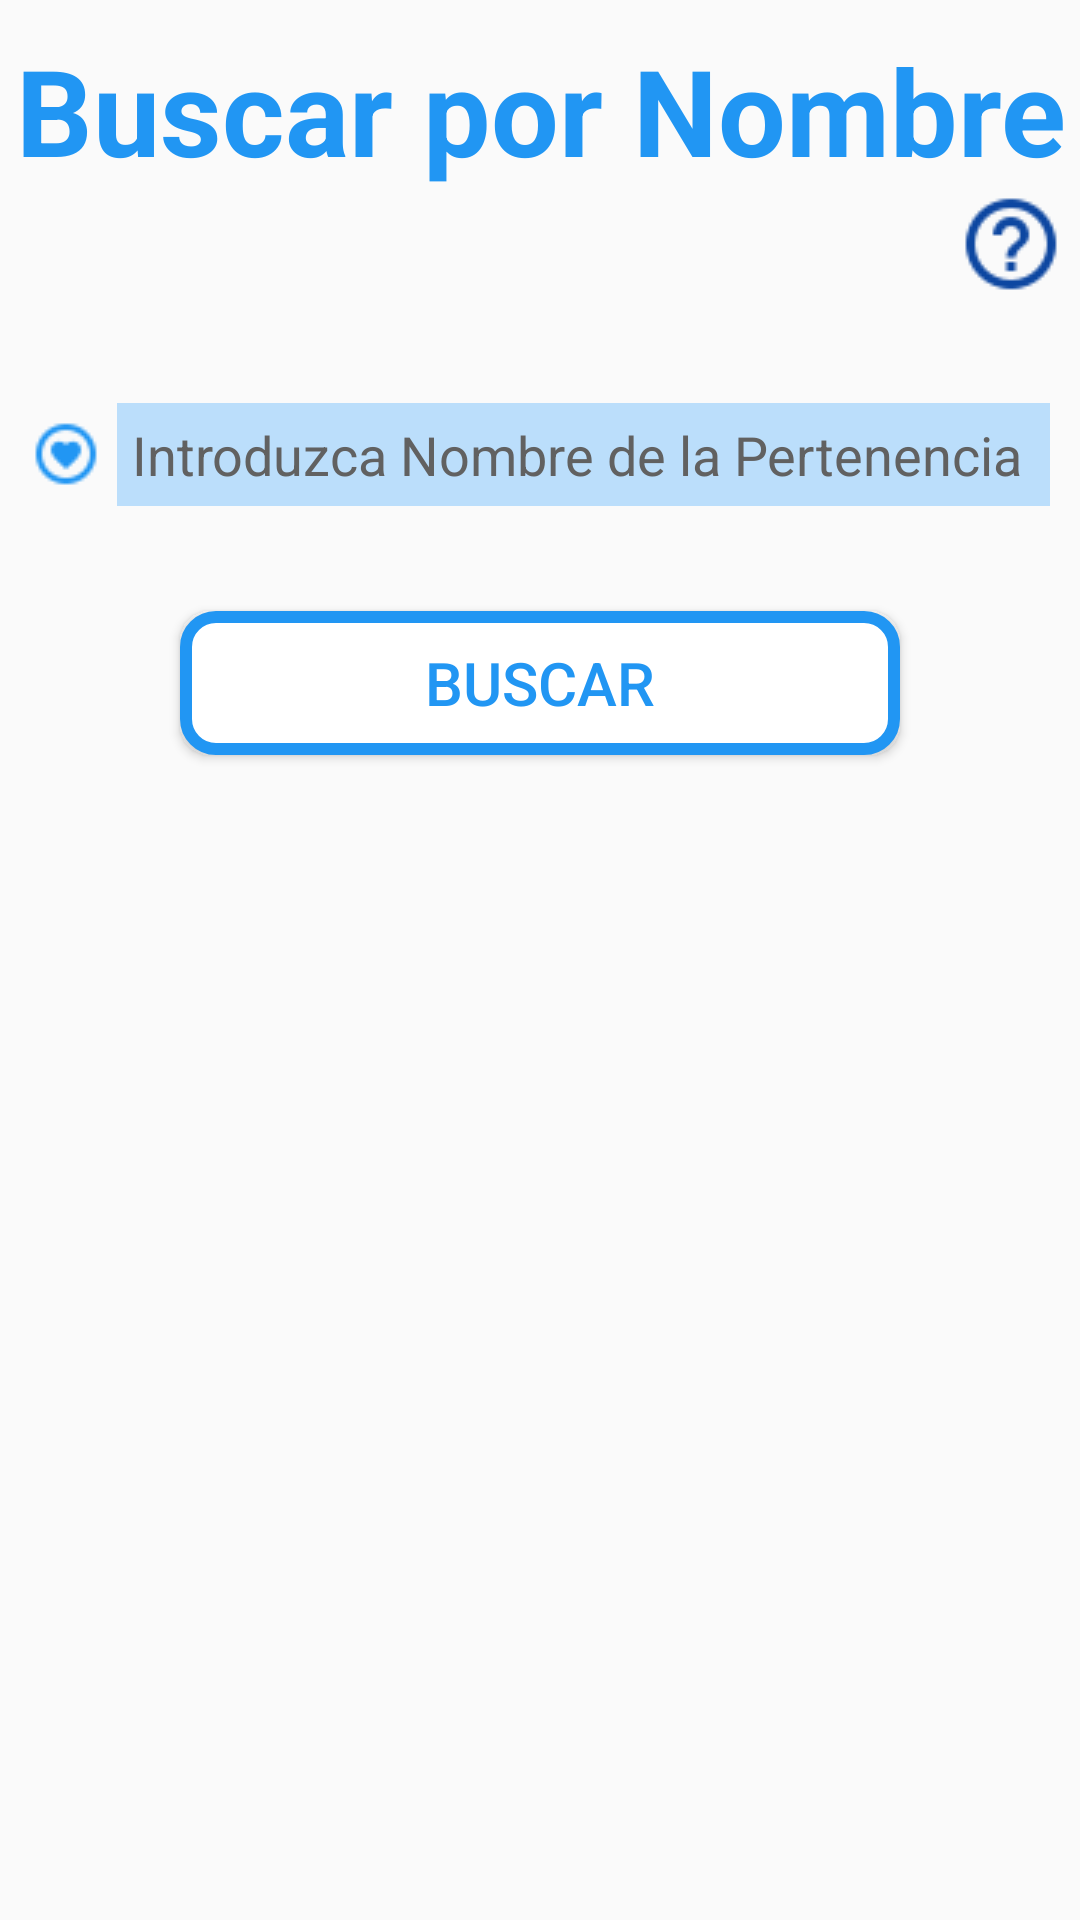

Reconstruct the res/layout file that produces this screen, plus the resources it refers to.
<!-- AndroidManifest.xml: application theme AppTheme -->
<!-- res/layout/activity_buscar_pedir_nombre.xml -->
<?xml version="1.0" encoding="utf-8"?>
<RelativeLayout xmlns:android="http://schemas.android.com/apk/res/android"
    xmlns:app="http://schemas.android.com/apk/res-auto"
    xmlns:tools="http://schemas.android.com/tools"
    style="@style/match_match"
    tools:context=".BuscarPedirNombreActivity">

    <TextView
        android:id="@+id/buscar_pedir_nombre_titulo"
        style="@style/estilo_comun_textos"
        android:text="Buscar por Nombre"
        android:layout_alignParentTop = "true"
        android:textAlignment = "center"
        android:textSize = "40sp" />

    <ImageView
        android:id="@+id/buscar_pedir_nombre_icono_ayuda"
        style="@style/estilo_ayuda"
        android:layout_below="@+id/buscar_pedir_nombre_titulo"
        android:onClick="ayuda"/>

    <RelativeLayout
        android:id="@+id/buscar_pedir_nombre_conjunto"
        android:layout_width="match_parent"
        android:layout_height="wrap_content"
        android:layout_marginLeft="10dp"
        android:layout_marginRight="10dp"
        android:layout_marginTop="30dp"
        android:layout_below="@+id/buscar_pedir_nombre_icono_ayuda" >

        <ImageView
            android:id="@+id/buscar_pedir_nombre_icono_nombre"
            style="@style/estilo_iconos"
            android:src="@mipmap/iconopertenencia" />

        <EditText
            android:id="@+id/buscar_pedir_nombre_caja_nombre"
            style="@style/estilo_cajas"
            android:hint="Introduzca Nombre de la Pertenencia"
            android:layout_toEndOf="@+id/buscar_pedir_nombre_icono_nombre" />
    </RelativeLayout>

    <Button
        android:id="@+id/buscar_pedir_nombre_boton_buscar"
        style="@style/estilo_boton"
        android:text="Buscar"
        android:onClick="buscar"
        android:layout_below="@+id/buscar_pedir_nombre_conjunto"/>
</RelativeLayout>
<!-- resources referenced by this layout -->
<resources>
  <style name="estilo_ayuda" parent="wrap_wrap">
          <item name="android:src">@mipmap/iconoayuda</item>
          <item name="android:layout_alignParentRight">true</item>
          <item name="android:layout_marginRight">5dp</item>
          <item name="android:layout_gravity">right</item>
          <item name="android:onClick">ayuda</item>
      </style>
  <style name="estilo_boton" parent="match_wrap">
          <item name="android:layout_marginTop">30dp</item>
          <item name="android:layout_marginLeft">60dp</item>
          <item name="android:layout_marginRight">60dp</item>
          <item name="android:textColor">@color/colorPrimary</item>
          <item name="android:textSize">20sp</item>
          <item name="android:background">@drawable/presionarboton</item>
      </style>
  <style name="estilo_cajas" parent="match_wrap">
          <item name="android:textColorHint">@color/colorHint</item>
          <item name="android:textColor">@color/colorPrimaryDark</item>
          <item name="android:textSize">18sp</item>
          <item name="android:layout_marginBottom">10dp</item>
          <item name="android:layout_marginLeft">5dp</item>
          <item name="android:background">@color/colorPrimarySoft</item>
          <item name="android:padding">5dp</item>
          <item name="android:layout_centerVertical">true</item>
      </style>
  <style name="estilo_comun_textos" parent="wrap_wrap">
          <item name="android:layout_marginTop">10dp</item>
          <item name="android:textColor">@color/colorPrimary</item>
          <item name="android:layout_centerHorizontal">true</item>
          <item name="android:textSize">18sp</item>
          <item name="android:textStyle">bold</item>
      </style>
  <style name="estilo_iconos" parent="wrap_wrap">
          <item name="android:layout_centerVertical">true</item>
      </style>
  <style name="match_match">
          <item name="android:layout_width">match_parent</item>
          <item name="android:layout_height">match_parent</item>
      </style>
  <style name="AppTheme" parent="Theme.AppCompat.Light.DarkActionBar">
          <item name="colorPrimary">@color/colorPrimary</item>
          <item name="colorPrimaryDark">@color/colorPrimaryDark</item>
          <item name="colorAccent">@color/colorAccent</item>
      </style>
  <style name="wrap_wrap">
          <item name="android:layout_width">wrap_content</item>
          <item name="android:layout_height">wrap_content</item>
      </style>
  <style name="match_wrap">
          <item name="android:layout_width">match_parent</item>
          <item name="android:layout_height">wrap_content</item>
      </style>
  <color name="colorPrimary">#2196F3</color>
  <!-- drawable presionarboton (drawable) -->
  <?xml version="1.0" encoding="utf-8"?>
  <selector xmlns:android="http://schemas.android.com/apk/res/android">
      <item android:state_pressed="true">
          <shape android:shape="rectangle">
  
              <solid android:color="@color/colorPrimaryDark" />
  
              <stroke
                  android:width="4dp"
                  android:color="@color/colorPrimary" />
  
              <padding
                  android:bottom="3dp"
                  android:left="3dp"
                  android:right="3dp"
                  android:top="3dp" />
  
              <corners android:radius="30px" />
          </shape>
      </item>
  
      <item>
          <shape android:shape="rectangle">
  
              <solid android:color="@color/colorAccent" />
  
              <stroke
                  android:width="4dp"
                  android:color="@color/colorPrimary" />
  
              <padding
                  android:bottom="3dp"
                  android:left="3dp"
                  android:right="3dp"
                  android:top="3dp" />
  
              <corners android:radius="30px" />
  
          </shape>
      </item>
  
  </selector>
  <color name="colorHint">#616161</color>
  <color name="colorPrimaryDark">#0D47A1</color>
  <color name="colorPrimarySoft">#BBDEFB</color>
  <color name="colorAccent">@android:color/white</color>
</resources>
